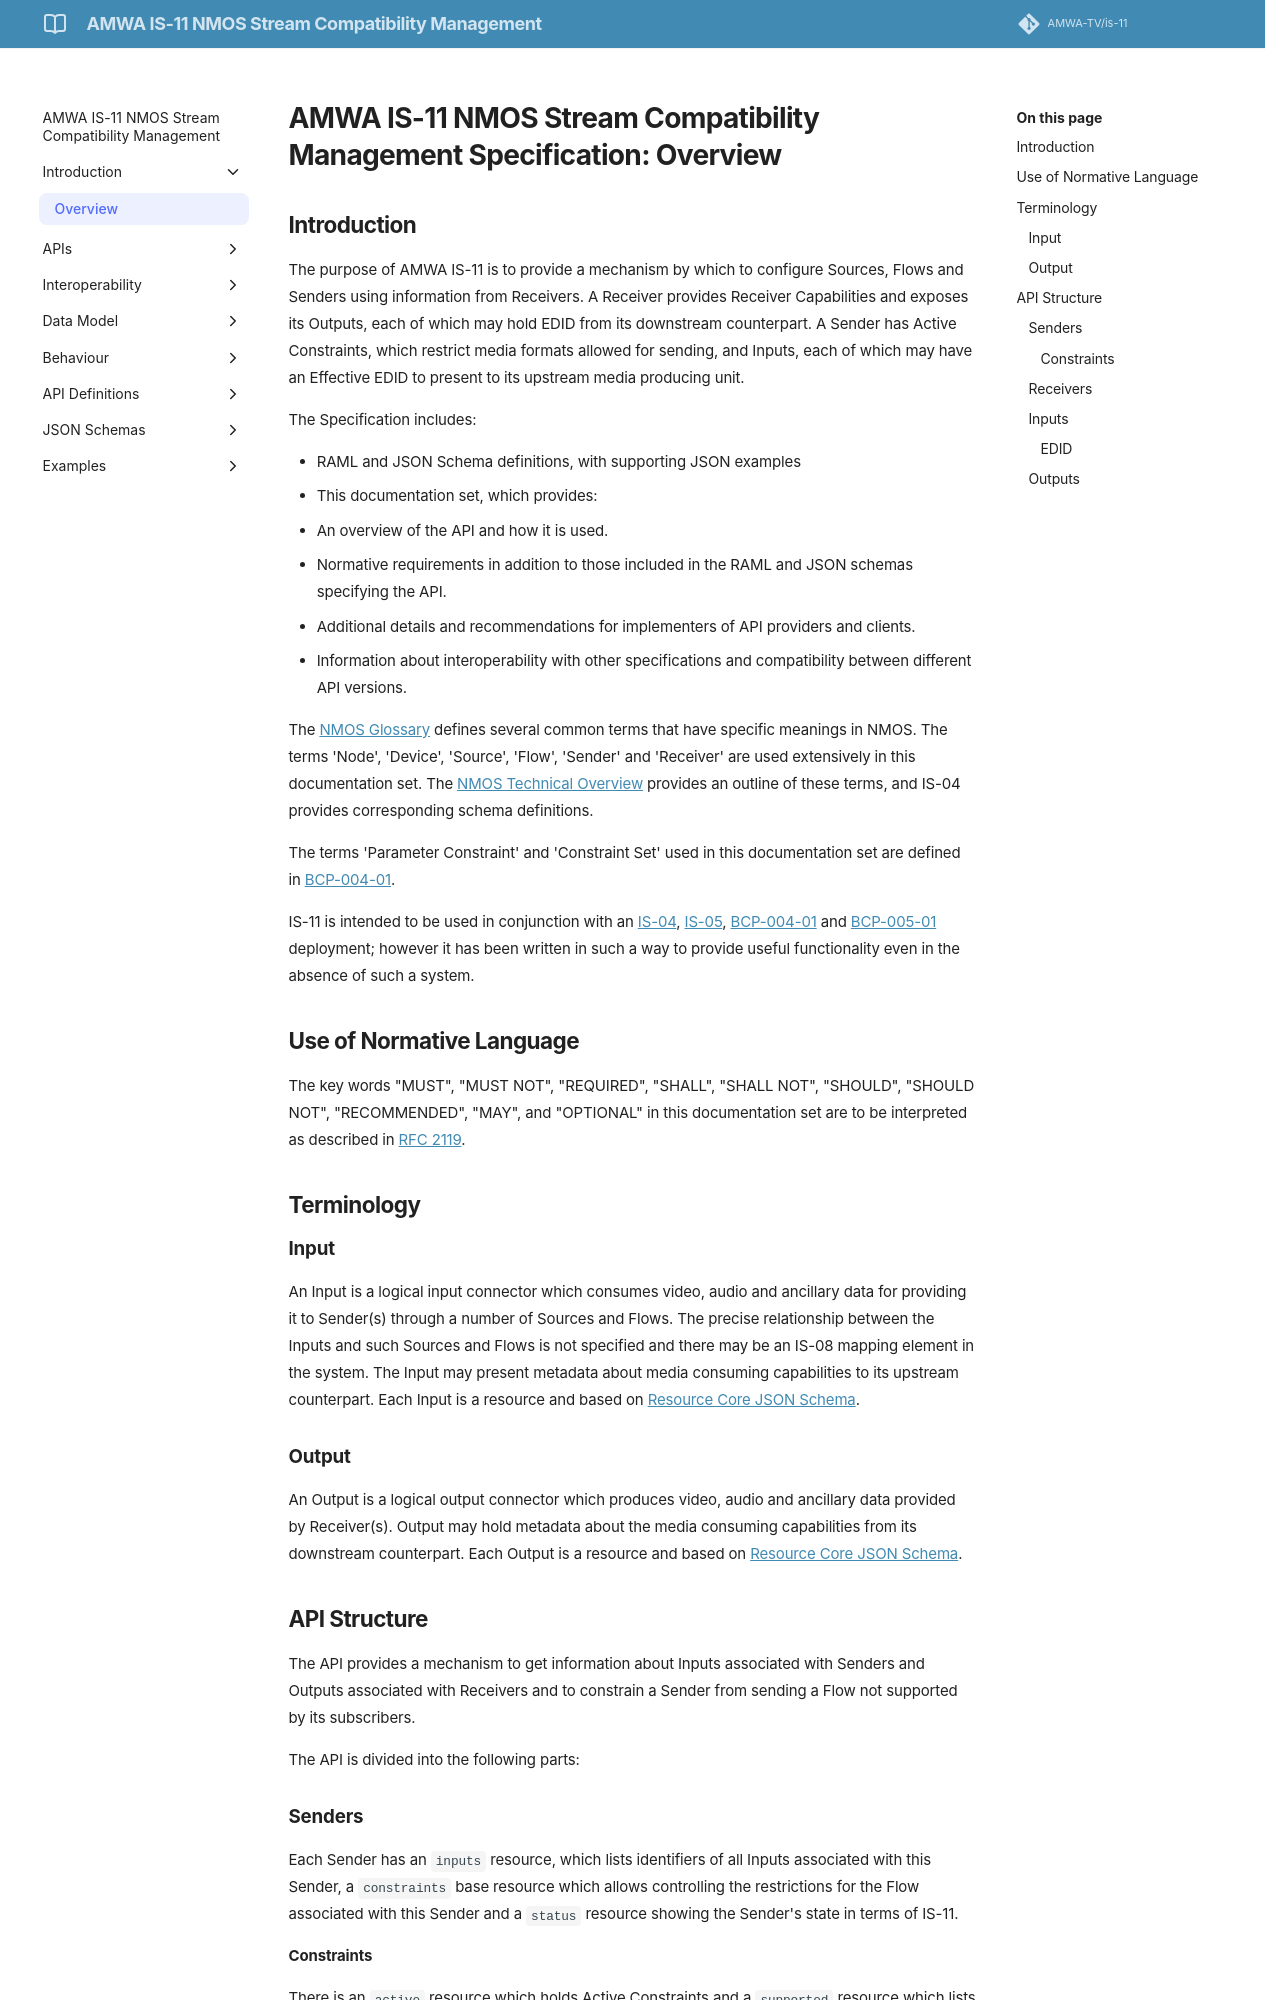

repository: AMWA-TV/is-11 · page: v1.0.0/Overview/index.html · generator: jekyll

# AMWA IS-11 NMOS Stream Compatibility Management Specification: Overview
{:.no_toc}

* A markdown unordered list which will be replaced with the ToC, excluding the "Contents header" from above
{:toc}

<!-- _(c) AMWA 2017, CC Attribution-NoDerivatives 4.0 International (CC BY-ND 4.0)_  -->

## Introduction

The purpose of AMWA IS-11 is to provide a mechanism by which to configure Sources, Flows and Senders using information from Receivers.
A Receiver provides Receiver Capabilities and exposes its Outputs, each of which may hold EDID from its downstream counterpart.
A Sender has Active Constraints, which restrict media formats allowed for sending, and Inputs, each of which may have an Effective EDID to present to its upstream media producing unit.

The Specification includes:

- RAML and JSON Schema definitions, with supporting JSON examples
- This documentation set, which provides:
  - An overview of the API and how it is used.
  - Normative requirements in addition to those included in the RAML and JSON schemas specifying the API.
  - Additional details and recommendations for implementers of API providers and clients.
  - Information about interoperability with other specifications and compatibility between different API versions.

The [NMOS Glossary][Glossary] defines several common terms that have specific meanings in NMOS.
The terms 'Node', 'Device', 'Source', 'Flow', 'Sender' and 'Receiver' are used extensively in this documentation set.
The [NMOS Technical Overview](https://specs.amwa.tv/nmos/main/docs/Technical_Overview.html) provides an outline of these terms, and IS-04 provides corresponding schema definitions.

The terms 'Parameter Constraint' and 'Constraint Set' used in this documentation set are defined in [BCP-004-01][BCP-004-01].

IS-11 is intended to be used in conjunction with an [IS-04][IS-04], [IS-05][IS-05], [BCP-004-01][BCP-004-01] and [BCP-005-01][BCP-005-01] deployment; however it has been written in such a way to provide useful functionality even in the absence of such a system.

## Use of Normative Language

The key words "MUST", "MUST NOT", "REQUIRED", "SHALL", "SHALL NOT", "SHOULD", "SHOULD NOT", "RECOMMENDED", "MAY",
and "OPTIONAL" in this documentation set are to be interpreted as described in [RFC 2119][RFC-2119].

## Terminology

### Input

An Input is a logical input connector which consumes video, audio and ancillary data for providing it to Sender(s) through a number of Sources and Flows.
The precise relationship between the Inputs and such Sources and Flows is not specified and there may be an IS-08 mapping element in the system.
The Input may present metadata about media consuming capabilities to its upstream counterpart.
Each Input is a resource and based on [Resource Core JSON Schema][Resource-Core-Schema].

### Output

An Output is a logical output connector which produces video, audio and ancillary data provided by Receiver(s).
Output may hold metadata about the media consuming capabilities from its downstream counterpart.
Each Output is a resource and based on [Resource Core JSON Schema][Resource-Core-Schema].

## API Structure

The API provides a mechanism to get information about Inputs associated with Senders and Outputs associated with Receivers and to constrain a Sender from sending a Flow not supported by its subscribers.

The API is divided into the following parts:

### Senders

Each Sender has an `inputs` resource, which lists identifiers of all Inputs associated with this Sender, a `constraints` base resource which allows controlling the restrictions for the Flow associated with this Sender and a `status` resource showing the Sender's state in terms of IS-11.

#### Constraints

There is an `active` resource which holds Active Constraints and a `supported` resource which lists all the Parameter Constraints supported by this Sender.
